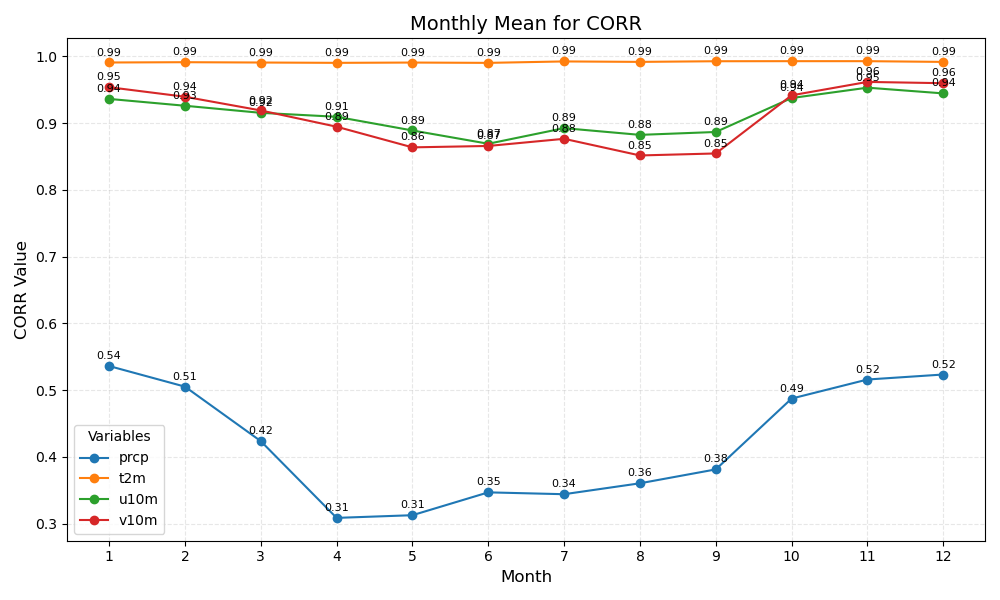

Data behind this chart, as committed beside it:
month	prcp	t2m	u10m	v10m
1	0.54	0.99	0.94	0.95
2	0.51	0.99	0.93	0.94
3	0.42	0.99	0.92	0.92
4	0.31	0.99	0.91	0.89
5	0.31	0.99	0.89	0.86
6	0.35	0.99	0.87	0.87
7	0.34	0.99	0.89	0.88
8	0.36	0.99	0.88	0.85
9	0.38	0.99	0.89	0.85
10	0.49	0.99	0.94	0.94
11	0.52	0.99	0.95	0.96
12	0.52	0.99	0.94	0.96
